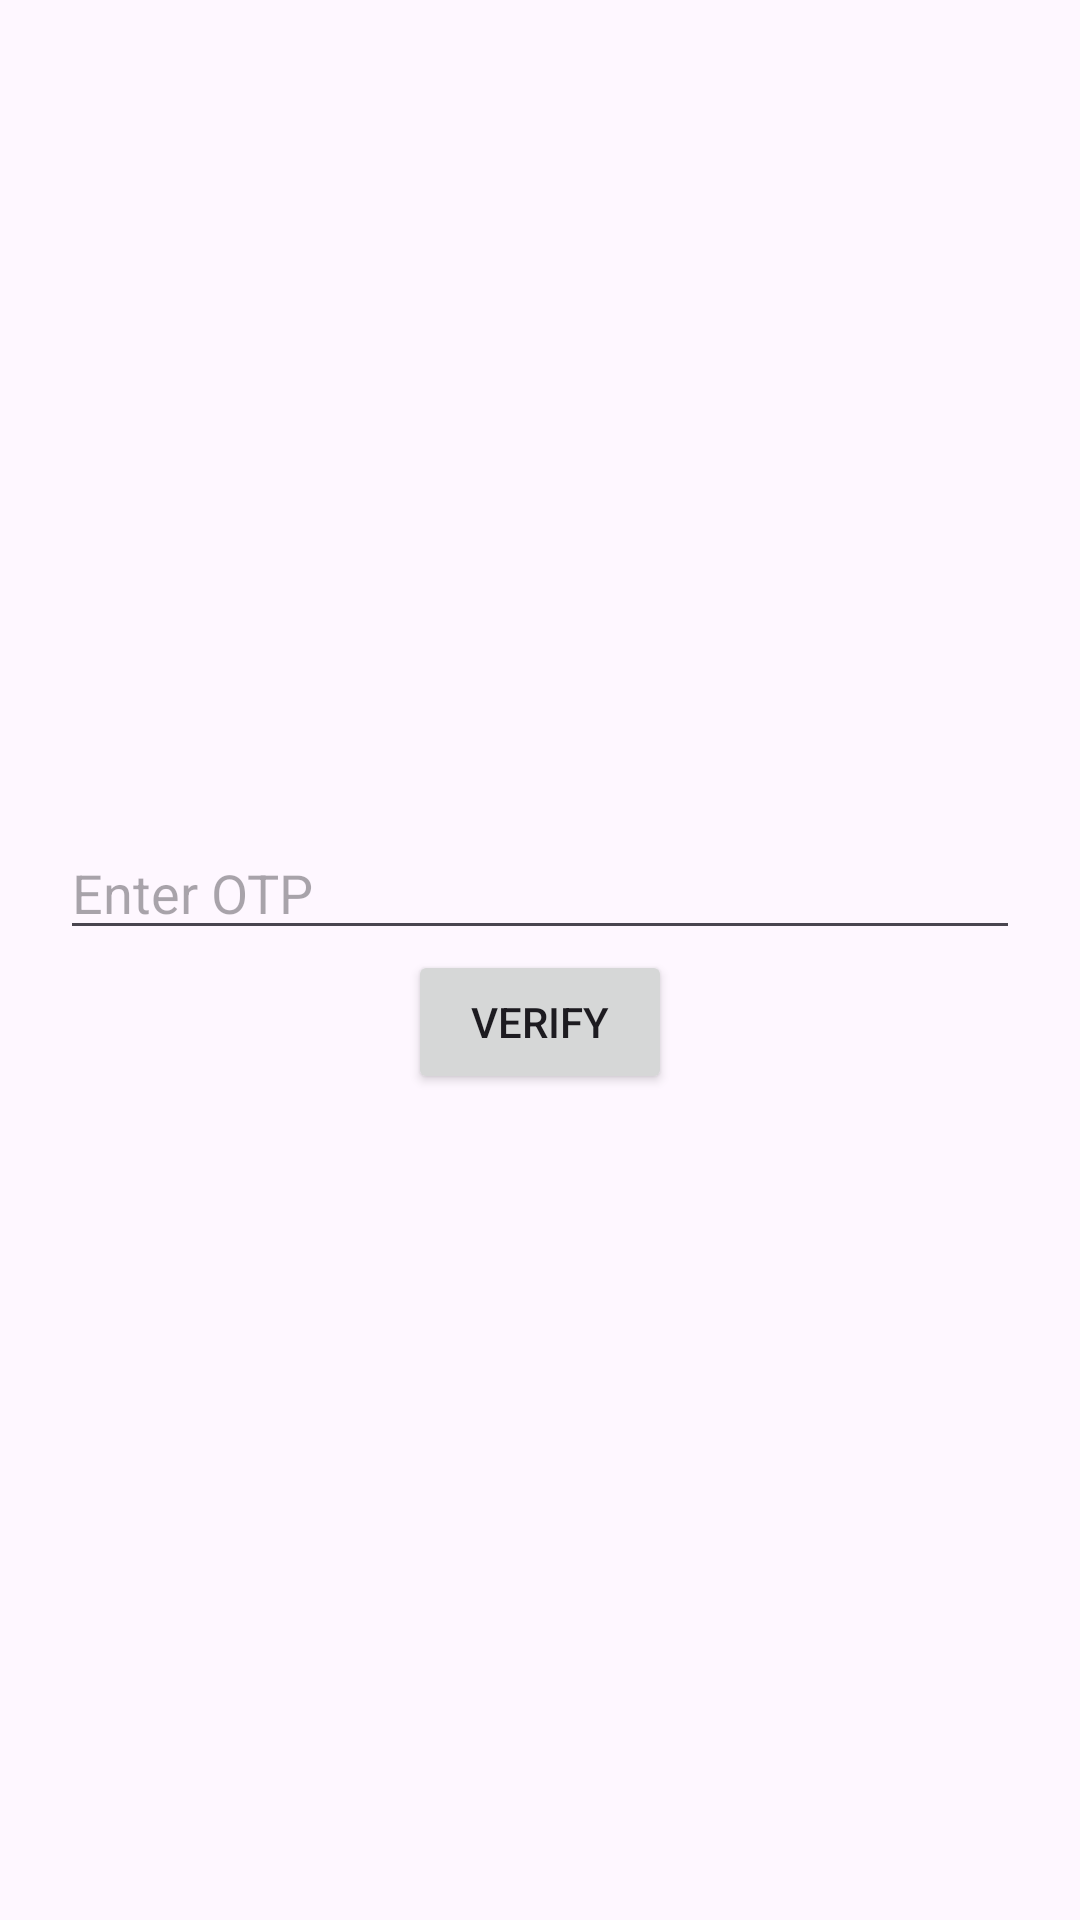

This screen was rendered from an Android layout file. Write that file and the resources it references.
<!-- AndroidManifest.xml: application theme Theme.Cse227 -->
<!-- res/layout/activity_firebase2.xml -->
<?xml version="1.0" encoding="utf-8"?>
<LinearLayout xmlns:android="http://schemas.android.com/apk/res/android"
    xmlns:app="http://schemas.android.com/apk/res-auto"
    xmlns:tools="http://schemas.android.com/tools"
    android:layout_width="match_parent"
    android:layout_height="match_parent"
    android:orientation="vertical"
    android:gravity="center"
    android:padding="20dp"
    tools:context=".FirebaseActivity2">

    <EditText
        android:id="@+id/otp"
        android:layout_width="match_parent"
        android:layout_height="wrap_content"
        android:ems="10"
        android:inputType="text"
        android:hint="Enter OTP" />

    <Button
        android:id="@+id/verify"
        android:layout_width="wrap_content"
        android:layout_height="wrap_content"
        android:text="Verify" />

</LinearLayout>
<!-- resources referenced by this layout -->
<resources>
  <style name="Theme.Cse227" parent="Base.Theme.Cse227" />
  <style name="Base.Theme.Cse227" parent="Theme.Material3.DayNight.NoActionBar">
          
          
      </style>
</resources>
